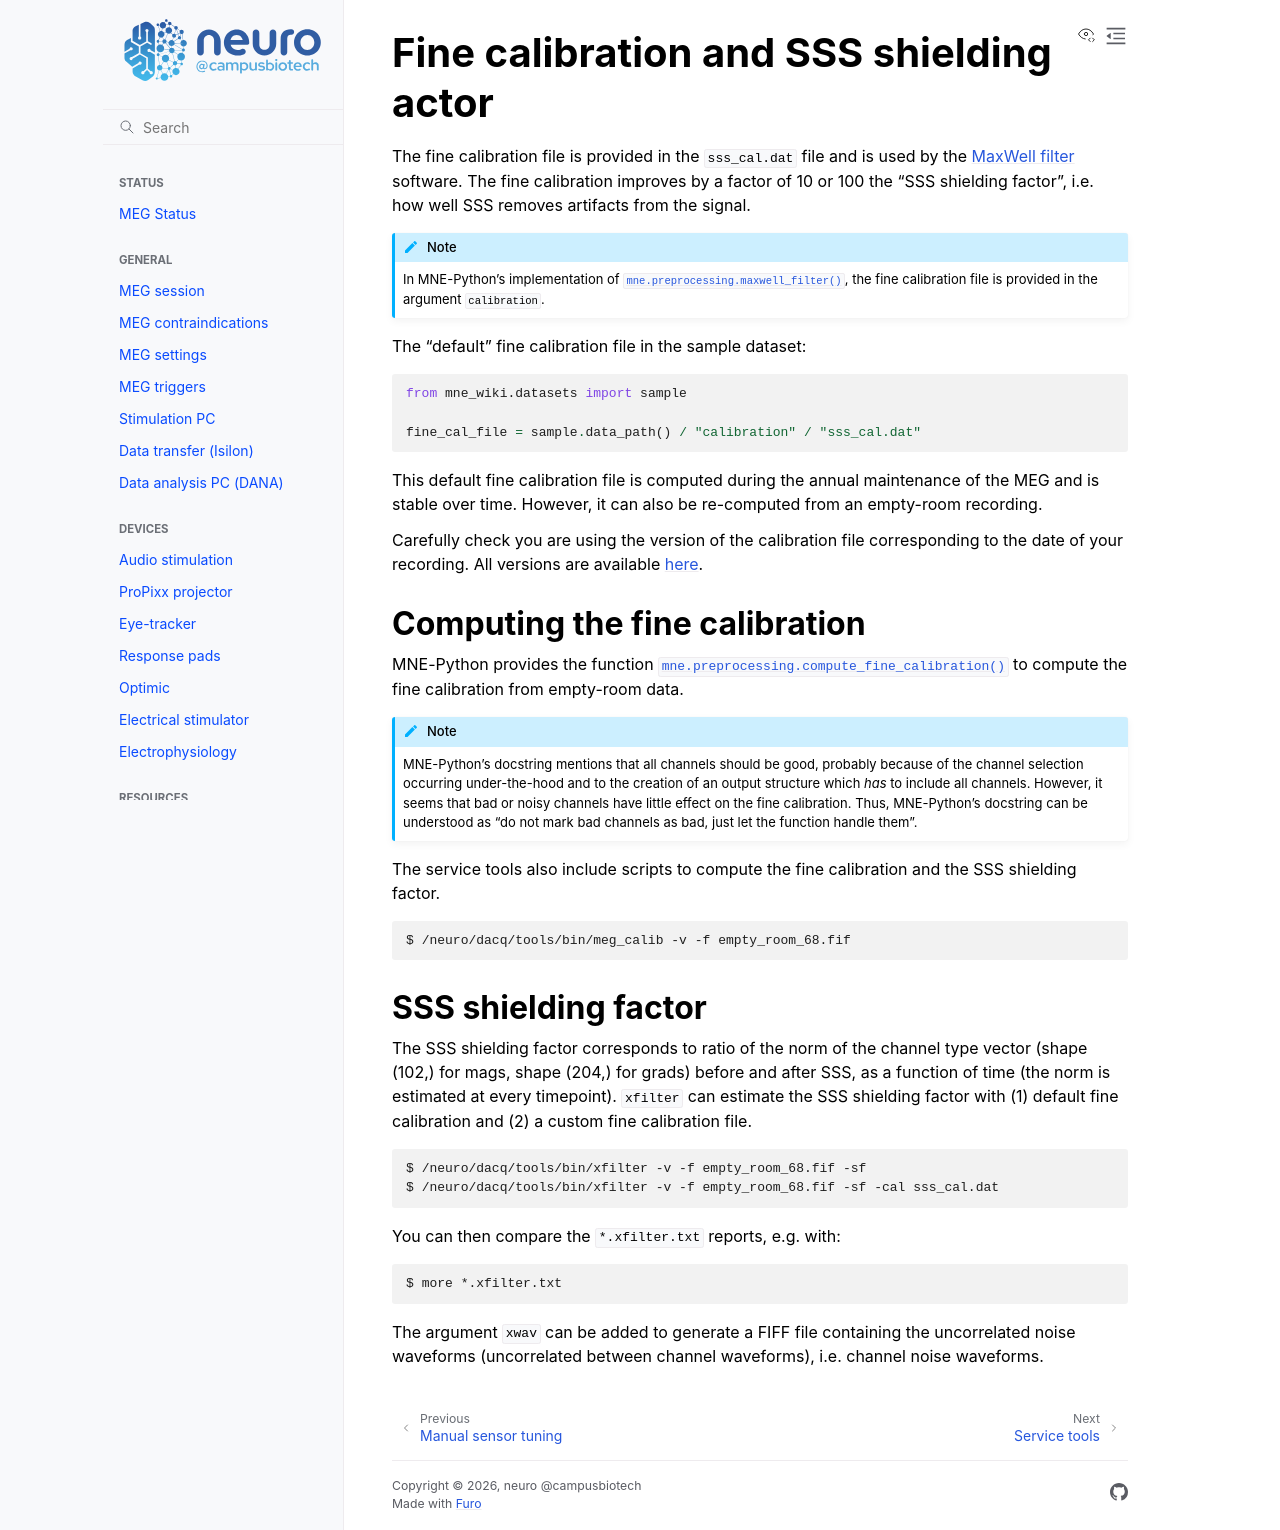

repository: fcbg-platforms/meg-wiki · page: advanced/fine_calibration.html · generator: sphinx

Fine calibration and SSS shielding actor
========================================

The fine calibration file is provided in the ``sss_cal.dat`` file and is used by the
:ref:`data-analysis-pc:MaxWell filter` software. The fine calibration improves by a
factor of 10 or 100 the "SSS shielding factor", i.e. how well SSS removes artifacts from
the signal.

.. note::

    In MNE-Python's implementation of :func:`mne.preprocessing.maxwell_filter`, the fine
    calibration file is provided in the argument ``calibration``.

The "default" fine calibration file in the sample dataset:

.. code-block:: Python

    from mne_wiki.datasets import sample

    fine_cal_file = sample.data_path() / "calibration" / "sss_cal.dat"

This default fine calibration file is computed during the annual maintenance of the MEG
and is stable over time. However, it can also be re-computed from an empty-room
recording.

Carefully check you are using the version of the calibration file corresponding to the date
of your recording. All versions are available `here <https://github.com/fcbg-platforms/meg-wiki-datasets/tree/main/calibration>`_.

Computing the fine calibration
------------------------------

MNE-Python provides the function :func:`mne.preprocessing.compute_fine_calibration` to
compute the fine calibration from empty-room data.

.. note::

    MNE-Python's docstring mentions that all channels should be good, probably because
    of the channel selection occurring under-the-hood and to the creation of an output
    structure which *has* to include all channels. However, it seems that bad or noisy
    channels have little effect on the fine calibration. Thus, MNE-Python's docstring
    can be understood as "do not mark bad channels as bad, just let the function handle
    them".

The service tools also include scripts to compute the fine calibration and the SSS
shielding factor.

.. code-block:: bash

    $ /neuro/dacq/tools/bin/meg_calib -v -f empty_room_68.fif

SSS shielding factor
--------------------

The SSS shielding factor corresponds to ratio of the norm of the channel type vector
(shape (102,) for mags, shape (204,) for grads) before and after SSS, as a function of
time (the norm is estimated at every timepoint). ``xfilter`` can estimate the SSS
shielding factor with (1) default fine calibration and (2) a custom fine calibration
file.

.. code-block:: bash

    $ /neuro/dacq/tools/bin/xfilter -v -f empty_room_68.fif -sf
    $ /neuro/dacq/tools/bin/xfilter -v -f empty_room_68.fif -sf -cal sss_cal.dat

You can then compare the ``*.xfilter.txt`` reports, e.g. with:

.. code-block:: bash

    $ more *.xfilter.txt

The argument ``xwav`` can be added to generate a FIFF file containing the uncorrelated
noise waveforms (uncorrelated between channel waveforms), i.e. channel noise waveforms.
